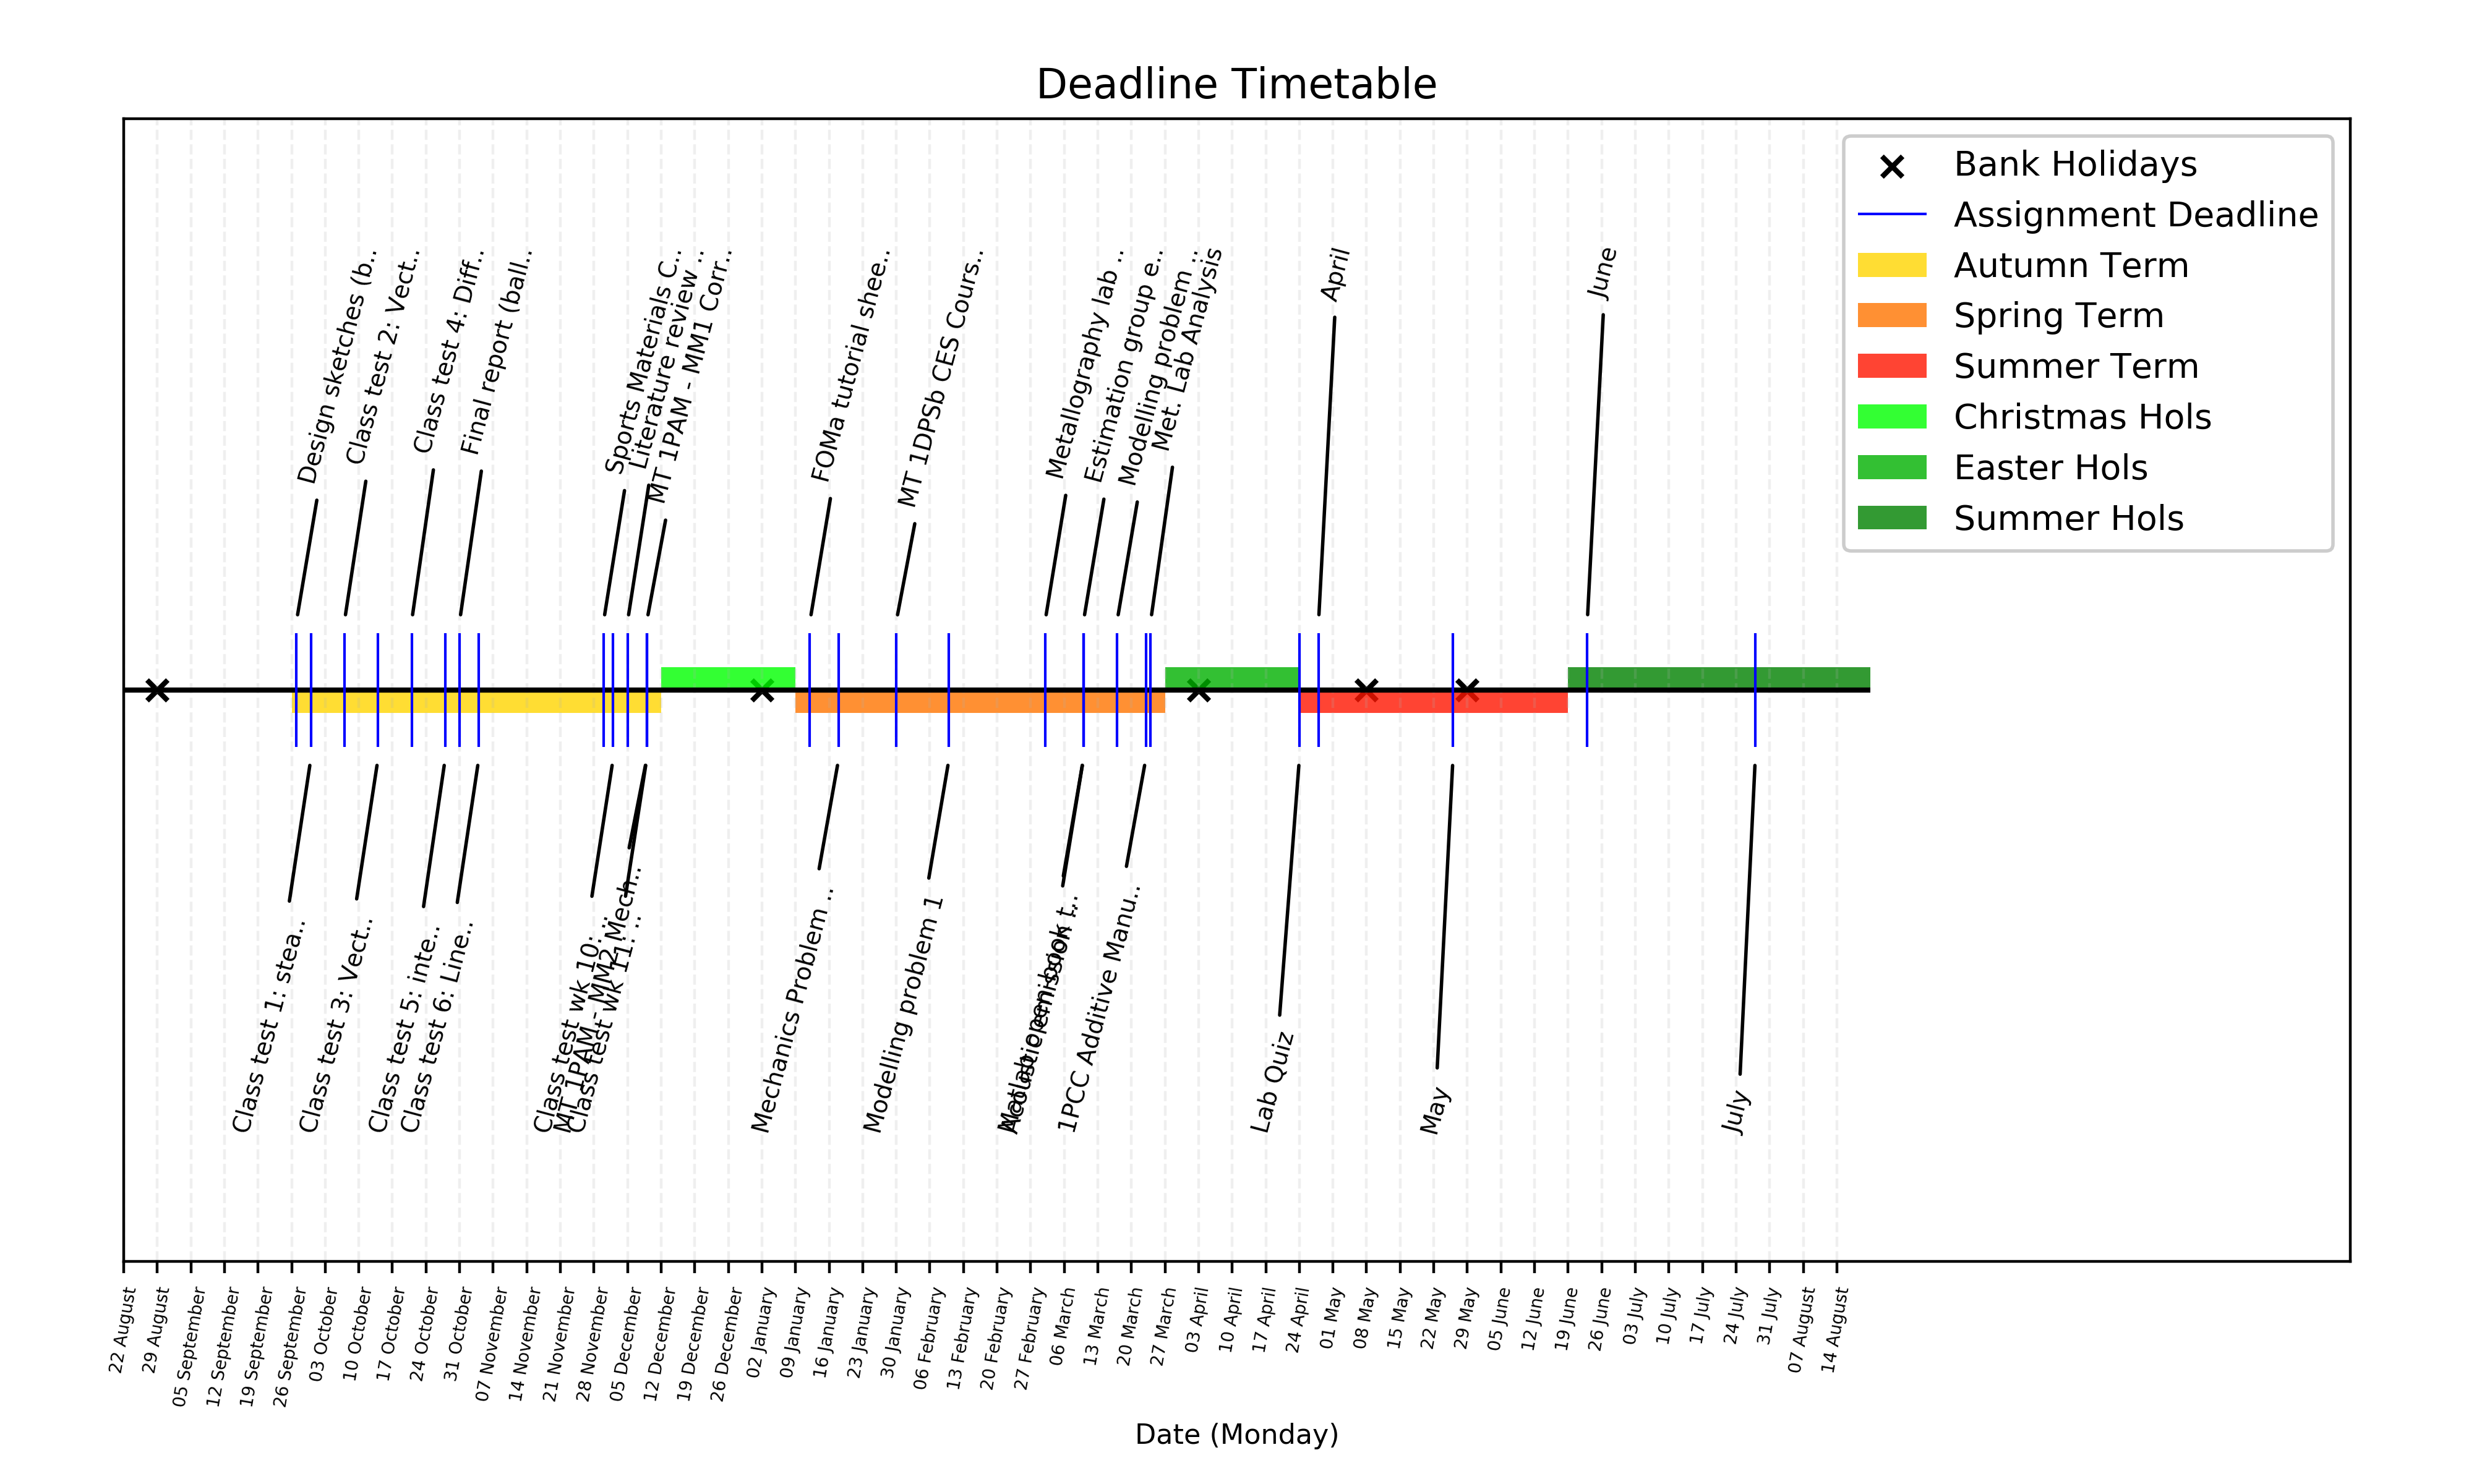

The script that saved this image:
#
#       timeline.py
#
#       This code will create a timeline plot for a university year of all
#       assignment deadlines for all courses against key dates such as holidays
#
#
#       Things that need to be set:
#
#       year - the university year the timeline is plotted for
year = 2016
import uob_utils
import datetime
start_date = datetime.datetime.combine(uob_utils.WeekOne(year), datetime.time(0,0,0))
end_date = datetime.datetime.combine(uob_utils.DateFromUniversityWeek(year,53,0), datetime.time(0,0,0))
year_length = (end_date-start_date).days
#
#
#       bank_hol_dates - the university week number (-1) of bank holidays during
#       the academic year (I think these are fixed each year but can't find
#       confirmation of this, I am using this document as my guide:
#       https://intranet.birmingham.ac.uk/as/cladls/timetabling/documents/public/Key-to-Weeks-2017-18.pdf
bank_hol_dates = [1, 19, 32, 37, 40]
#
#
#
#
import sys
sys.path.append("../module/") # First two lines are needed for import of PyCAPI
import PyCAPI
import json
import numpy as np
import matplotlib.pyplot as plt
import matplotlib.patches as patches


capi = PyCAPI.CanvasAPI()



###############################################################################
# Retrieve data of all courses from Canvas account
#
allcourses = capi.get_courses()
accounts = [115,116,117,121] # Needed to exclude my courses from other departments
courses = []
for course in allcourses:
    if course['account_id'] in accounts:
        courses.append(course)



###############################################################################
# Retrieve data of all assignments from Canvas account
#
assignments = []
for course in courses:
    course_assignments = capi.get_assignments(course['id'])
    for assignment in course_assignments:
        if assignment['due_at'] != None:
            assignments.append({'id':assignment['id'], 'name':assignment['name'], 'course_id':assignment['course_id'], 'due_date':datetime.datetime.strptime(assignment['due_at'], '%Y-%m-%dT%H:%M:%SZ')})



###############################################################################
# Generate deadline plots for timeline
#
deadline_plot = []
for assignment in assignments:
    assignment['day_delta'] = (assignment['due_date']-start_date).days
assignments = sorted(assignments, key=lambda k: '%s' % (k['day_delta']))



###############################################################################
# Initiate plot
#
fig = plt.figure(figsize=(10,6))
ax = fig.add_subplot(111)



###############################################################################
# Plot timeline
#
ax.hlines(0,0,year_length)



###############################################################################
# Plot terms
#
term1 = [35]
term2 = [140]
term3 = [245]
term12_length = [77]
term3_length = [56]
term_ybars = [-0.2]
ax.bar(term1, term_ybars, term12_length, color='#ffd500', align='edge', label='Autumn Term', alpha=0.8)
ax.bar(term2, term_ybars, term12_length, color='#ff7500', align='edge', label='Spring Term', alpha=0.8)
ax.bar(term3, term_ybars, term3_length, color='#ff1500', align='edge', label='Summer Term', alpha=0.8)



###############################################################################
# Plot holidays
#
christ_hols = [112]
east_hols = [217]
sum_hols = [301]
chirsteast_length = [28]
sum_length = [63]
hol_ybars = [0.2]
ax.bar(christ_hols, hol_ybars, chirsteast_length, color='#00ff00', align='edge', label='Christmas Hols', alpha=0.8)
ax.bar(east_hols, hol_ybars, chirsteast_length, color='#00b100', align='edge', label='Easter Hols', alpha=0.8)
ax.bar(sum_hols, hol_ybars, sum_length, color='#008100', align='edge', label='Summer Hols', alpha=0.8)



###############################################################################
# Plot Mondays, date markers and bank holidays
#
mondays = []
date_labels = []
bank_hols = []
term = []
exam = []
for i in range(0,year_length,7):
    mondays.append(i)
    date_labels.append((start_date+datetime.timedelta(days=i)).strftime('%d %B'))
    if i/7 in bank_hol_dates:
        bank_hols.append(i)
#ax.eventplot(mondays, orientation='horizontal', colors='y', linelengths=0.4, lineoffset=0, linewidths=0.75, label='Mondays')
plt.xticks(mondays, date_labels, rotation=80, fontsize=5)
ax.scatter(bank_hols, np.zeros((len(bank_hols),), dtype=np.int), marker='x', color='k', label='Bank Holidays')


###############################################################################
# Plot deadlines
#
var = 0
for assignment in assignments:
    if year_length > (assignment['due_date']-start_date).days > 0:
        deadline_plot.append((assignment['due_date']-start_date).days)
        if len(assignment['name']) > 20:
            annotation_text = str(assignment['name'][:18]+'..')
        else:
            annotation_text = assignment['name']
        if var == 0:
            ax.annotate(annotation_text, xy=(assignment['day_delta'],0.6), xycoords='data', xytext=(assignment['day_delta'],3.9), textcoords='data', arrowprops=dict(facecolor='black', arrowstyle='-'), horizontalalignment='left', verticalalignment='top', rotation=75, fontsize=7)
            var = 1
        else:
            ax.annotate(annotation_text, xy=(assignment['day_delta'],-0.6), xycoords='data', xytext=(assignment['day_delta'],-3.9), textcoords='data', arrowprops=dict(facecolor='black', arrowstyle='-'), horizontalalignment='right', verticalalignment='bottom', rotation=75, fontsize=7)
            var = 0
ax.eventplot(deadline_plot, orientation='horizontal', colors='b', linelengths=1, lineoffset=0, linewidths=0.75, label='Assignment Deadline')



###############################################################################
# Format timeline
#
ax.set_title(label='Deadline Timetable')
plt.ylim(-5, 5)
plt.xlim(0,year_length+100)
plt.xlabel('Date (Monday)', fontsize=8)
plt.grid(axis='x', linestyle='--', alpha=0.2)
plt.gca().axes.get_yaxis().set_visible(False)
legend = plt.legend(loc='upper right')
legend.get_frame().set_alpha(1)
plt.subplots_adjust(top=0.92, bottom=0.15, left=0.05, right=0.95)
plt.savefig('timeline.png', format='png', dpi=400)
plt.show()


